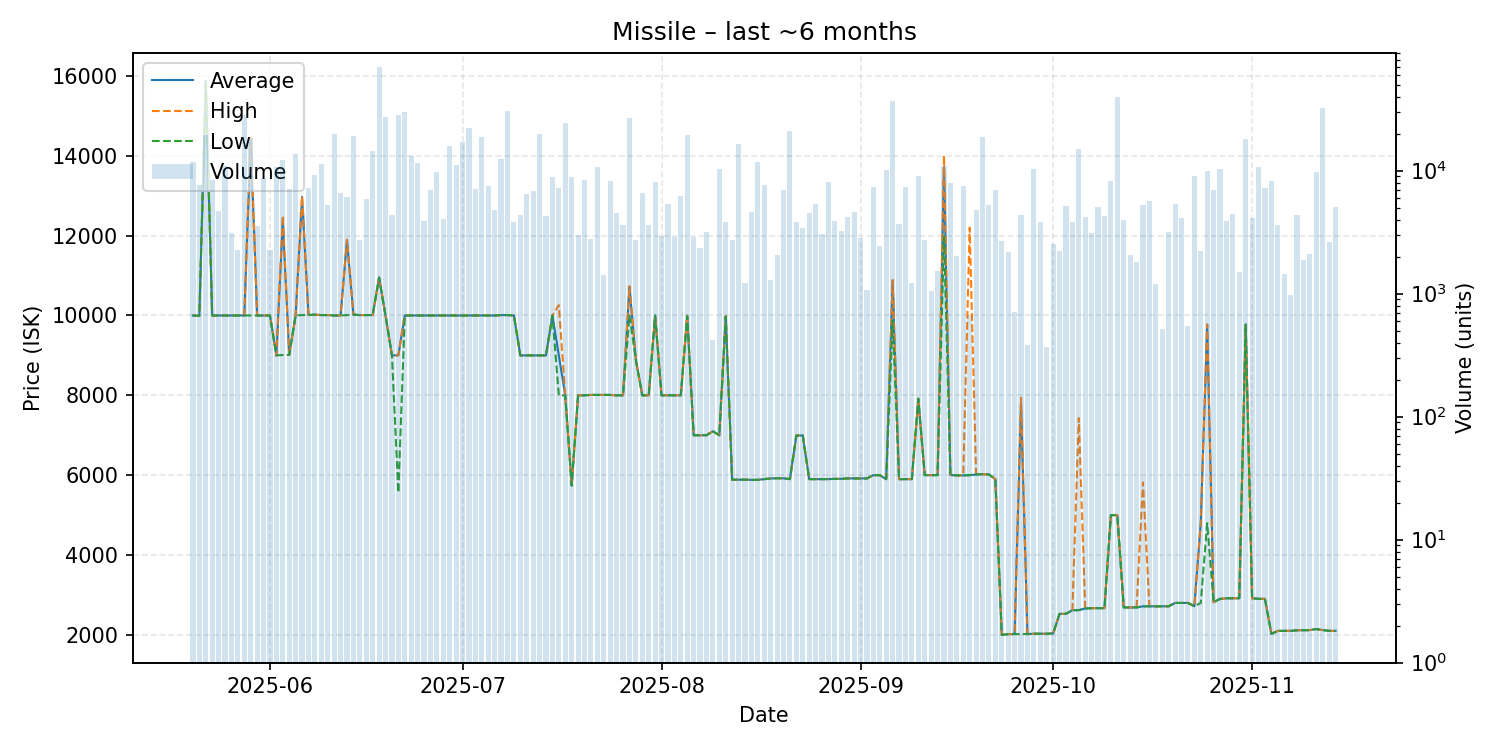

Values plotted in this chart, from the file beside it:
date, average, highest, lowest, order_count, volume
2025-05-20, 10000, 10000, 10000, 45, 11766
2025-05-21, 9990, 9990, 9990, 34, 7577
2025-05-22, 15880, 15880, 15880, 34, 19581
2025-05-23, 10000, 10000, 10000, 35, 8319
2025-05-24, 10000, 10000, 10000, 33, 4655
2025-05-25, 10000, 10000, 10000, 35, 10840
2025-05-26, 10000, 10000, 10000, 31, 3109
2025-05-27, 10000, 10000, 10000, 19, 2274
2025-05-28, 10000, 10000, 10000, 33, 28250
2025-05-29, 14450, 14470, 10000, 47, 18360
2025-05-30, 10000, 10000, 10000, 39, 3570
2025-05-31, 10000, 10000, 10000, 54, 8728
2025-06-01, 10000, 10000, 10000, 43, 2267
2025-06-02, 9000, 9000, 9000, 32, 10749
2025-06-03, 12380, 12500, 9010, 42, 12267
2025-06-04, 9012, 9012, 9012, 40, 7094
2025-06-05, 10000, 10000, 10000, 32, 13624
2025-06-06, 12970, 12980, 10010, 28, 4591
2025-06-07, 10010, 10010, 10010, 46, 7182
2025-06-08, 10020, 10020, 10020, 34, 9221
2025-06-09, 10010, 10010, 10010, 35, 11423
2025-06-10, 10010, 10010, 10010, 33, 5222
2025-06-11, 10000, 10000, 10000, 36, 19859
2025-06-12, 10000, 10000, 10000, 31, 6598
2025-06-13, 11890, 11900, 10010, 21, 6083
2025-06-14, 10020, 10020, 10020, 38, 19066
2025-06-15, 10010, 10010, 10010, 25, 2736
2025-06-16, 10010, 10010, 10010, 34, 5873
2025-06-17, 10010, 10010, 10010, 24, 14497
2025-06-18, 10950, 10950, 10950, 29, 69635
2025-06-19, 10000, 10000, 10000, 36, 27217
2025-06-20, 9000, 9000, 9000, 28, 4357
2025-06-21, 9000, 9000, 5560, 48, 28239
2025-06-22, 10000, 10000, 10000, 50, 30236
2025-06-23, 10000, 10000, 10000, 27, 13050
2025-06-24, 10000, 10000, 10000, 45, 11589
2025-06-25, 10000, 10000, 10000, 30, 3907
2025-06-26, 10000, 10000, 10000, 38, 6931
2025-06-27, 10000, 10000, 10000, 29, 9812
2025-06-28, 10000, 10000, 10000, 37, 4029
2025-06-29, 10000, 10000, 10000, 34, 15796
2025-06-30, 10000, 10000, 10000, 28, 11092
2025-07-01, 10000, 10000, 10000, 26, 16941
2025-07-02, 10000, 10000, 10000, 32, 22308
2025-07-03, 10000, 10000, 10000, 21, 7027
2025-07-04, 10000, 10000, 10000, 27, 18853
2025-07-05, 10000, 10000, 10000, 32, 7572
2025-07-06, 10000, 10000, 10000, 39, 4801
2025-07-07, 10010, 10010, 10010, 34, 12374
2025-07-08, 10010, 10010, 10010, 32, 30403
2025-07-09, 10000, 10000, 10000, 27, 3814
2025-07-10, 9000, 9000, 9000, 19, 4389
2025-07-11, 9000, 9000, 9000, 31, 6471
2025-07-12, 9000, 9000, 9000, 26, 6883
2025-07-13, 9000, 9000, 9000, 34, 19929
2025-07-14, 9000, 9000, 9000, 25, 4299
2025-07-15, 9998, 9998, 9998, 27, 8941
2025-07-16, 9000, 10260, 8000, 25, 7168
2025-07-17, 8000, 8000, 8000, 28, 24238
2025-07-18, 5740, 5740, 5740, 28, 8799
... 119 more rows
